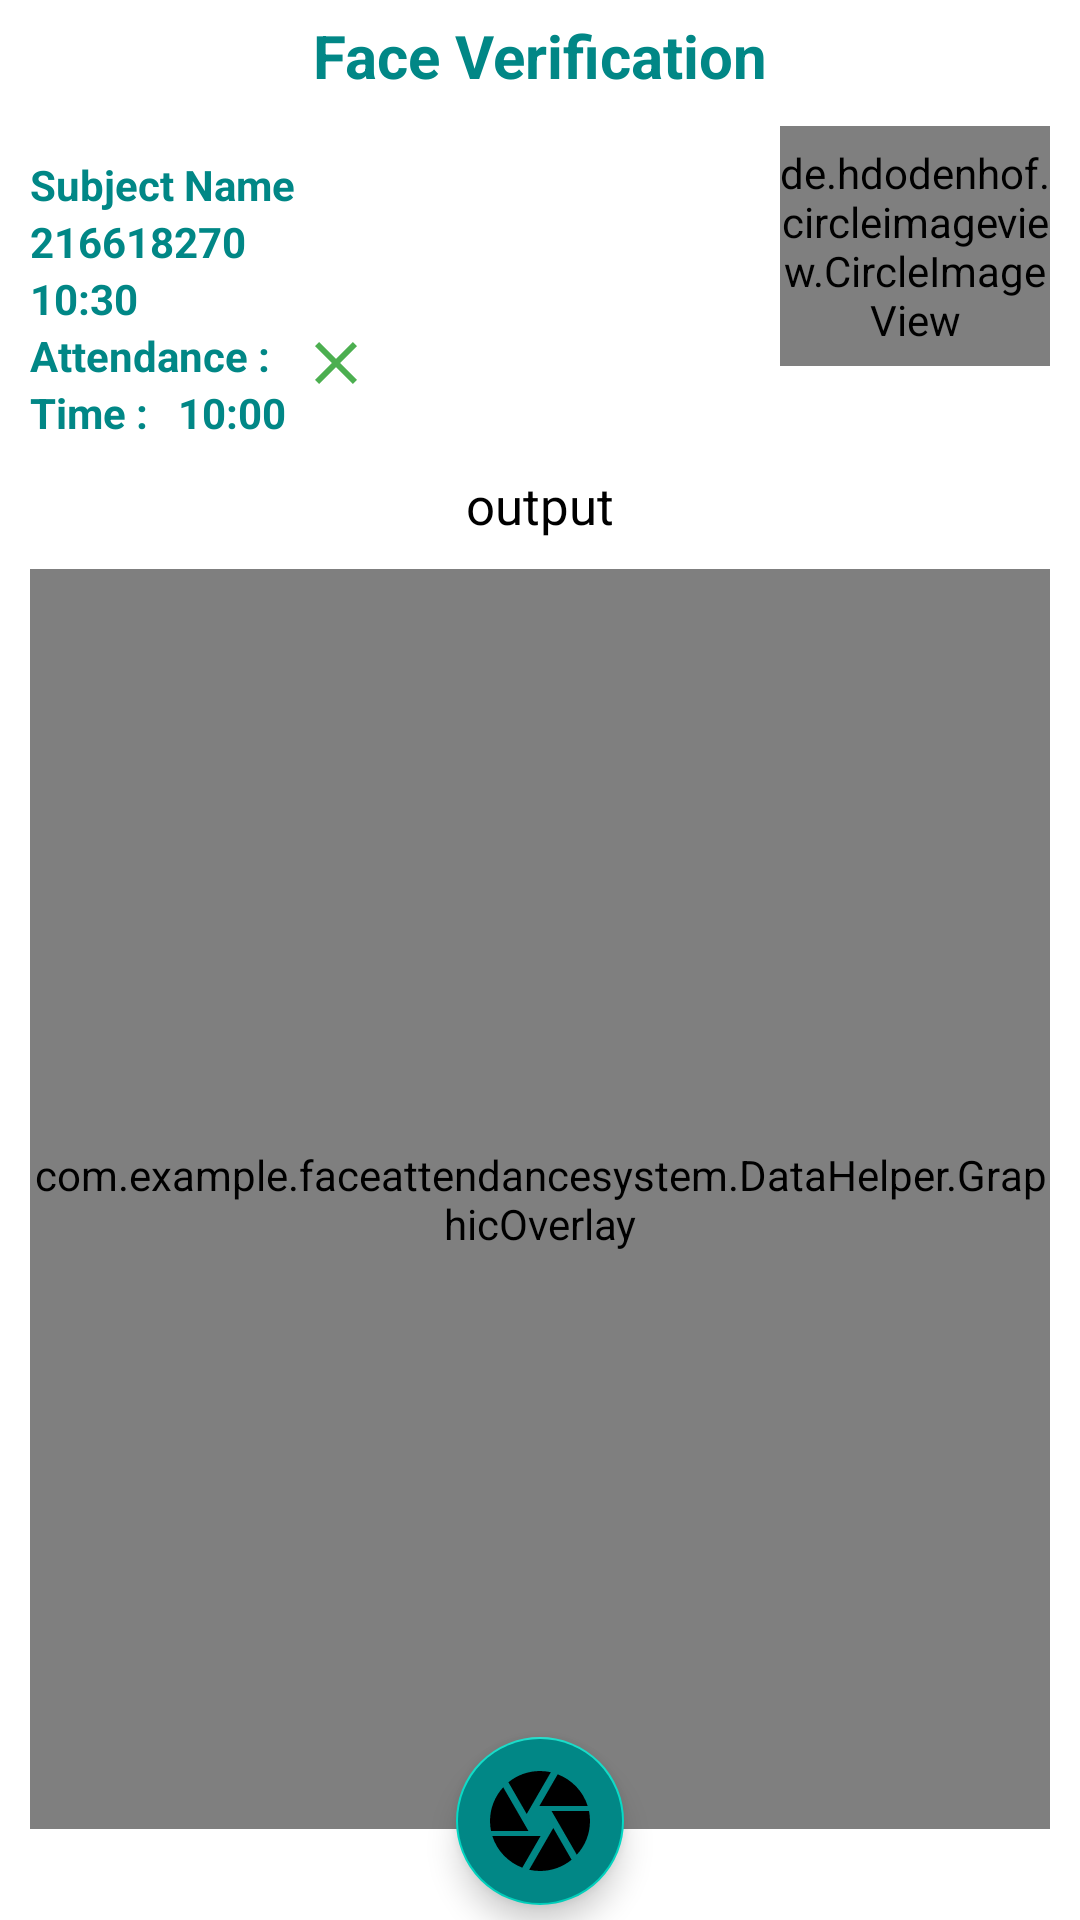

This screen was rendered from an Android layout file. Write that file and the resources it references.
<!-- AndroidManifest.xml: application theme Theme.Attendance -->
<!-- res/layout/activity_mark_register.xml -->
<?xml version="1.0" encoding="utf-8"?>
<RelativeLayout
    xmlns:android="http://schemas.android.com/apk/res/android"
    xmlns:app="http://schemas.android.com/apk/res-auto"
    xmlns:tools="http://schemas.android.com/tools"
    android:layout_width="match_parent"
    android:layout_height="match_parent"
    tools:context=".MarkRegister">

    <TextView
        android:layout_width="wrap_content"
        android:layout_height="wrap_content"
        android:layout_centerHorizontal="true"
        android:text="Face Verification"
        android:textSize="20sp"
        android:textColor="@color/teal_700"
        android:textStyle="bold"
        android:layout_marginTop="5dp"
        android:id="@+id/txt_header"/>

    <de.hdodenhof.circleimageview.CircleImageView
        xmlns:app="http://schemas.android.com/apk/res-auto"
        android:id="@+id/original_image"
        android:layout_width="90dp"
        android:layout_marginRight="10dp"
        android:layout_height="80dp"
        android:src="@drawable/recog_icon"
        app:civ_border_width="2dp"
        android:layout_alignParentRight="true"
        android:layout_marginTop="10dp"
        android:layout_below="@id/txt_header"
        app:civ_border_color="#FF000000"/>
    <TextView
        android:layout_width="wrap_content"
        android:layout_height="wrap_content"
        android:text="Subject Name"
        android:layout_below="@id/txt_header"
        android:layout_marginLeft="10dp"
        android:layout_marginTop="20dp"
        android:textStyle="bold"
        android:textColor="@color/teal_700"
        android:id="@+id/sbjct_name"/>

    <TextView
        android:layout_width="wrap_content"
        android:layout_height="wrap_content"
        android:text="216618270"
        android:layout_below="@id/sbjct_name"
        android:layout_marginLeft="10dp"
        android:textStyle="bold"
        android:textColor="@color/teal_700"
        android:id="@+id/stdnt_nmbr"/>
    <TextView
        android:layout_width="wrap_content"
        android:layout_height="wrap_content"
        android:text="10:30"
        android:layout_below="@id/stdnt_nmbr"
        android:layout_marginLeft="10dp"
        android:textStyle="bold"
        android:textColor="@color/teal_700"
        android:id="@+id/sbjct_attending_time"/>
    <TextView
        android:layout_width="wrap_content"
        android:layout_height="wrap_content"
        android:text="Attendance :"
        android:layout_marginLeft="10dp"
        android:layout_below="@id/sbjct_attending_time"

        android:textStyle="bold"
        android:textColor="@color/teal_700"
        android:id="@+id/tv"/>
    <ImageView
        android:layout_below="@id/sbjct_attending_time"
        android:layout_marginLeft="10dp"
        android:layout_width="wrap_content"
        android:layout_height="wrap_content"
        android:id="@+id/marked"
        android:src="@drawable/wrong"
        android:layout_toRightOf="@id/tv"
        app:tint="@color/colorPrimary" />
    <TextView
        android:layout_width="wrap_content"
        android:layout_height="wrap_content"
        android:text="Time :"
        android:layout_marginLeft="10dp"
        android:layout_below="@id/tv"
        android:textStyle="bold"
        android:textColor="@color/teal_700"
        android:id="@+id/tvMarkedTime"/>
    <TextView
        android:layout_width="wrap_content"
        android:layout_height="wrap_content"
        android:text="10:00"
        android:layout_marginLeft="10dp"
        android:layout_toRightOf="@id/tvMarkedTime"
        android:layout_below="@id/tv"
        android:textStyle="bold"
        android:textColor="@color/teal_700"
        android:id="@+id/marked_time"/>
    <TextView
        android:id="@+id/output"
        android:layout_width="match_parent"
        android:layout_height="wrap_content"
        android:layout_below="@+id/marked_time"
        android:layout_centerHorizontal="true"
        android:layout_marginTop="10dp"
        android:text="output"
        android:gravity="center_horizontal"
        android:textColor="#000"
        android:textSize="17sp"/>

    <FrameLayout
        android:id="@+id/frame"
        android:layout_width="match_parent"
        android:layout_height="420dp"
        android:layout_margin="10dp"
        android:layout_below="@id/output"
        >
       <com.wonderkiln.camerakit.CameraView
           android:id="@+id/camera"
           android:layout_width="match_parent"
           android:layout_height="fill_parent"
           android:adjustViewBounds="true"
           android:keepScreenOn="true"
           app:camera_flash="auto"
           app:camera_facing="front"
           app:ckFlash="auto"
           app:ckFacing="front"
           android:importantForContentCapture="auto"
           app:ckDoubleTapToToggleFacing="true"
           app:camera_focus="continuous"
           app:camera_permissions="camera"/>
        <com.example.faceattendancesystem.DataHelper.GraphicOverlay
            android:id="@+id/graphic_overlay"
            android:layout_width="fill_parent"
            android:layout_height="fill_parent"/>
    </FrameLayout>

    <ProgressBar
        android:layout_width="match_parent"
        android:layout_height="wrap_content"
        style="@style/Widget.AppCompat.ProgressBar.Horizontal"
        android:indeterminate="true"
        android:layout_below="@id/frame"
        android:indeterminateBehavior="repeat"
        android:visibility="invisible"
        android:id="@+id/progress_horizontal"/>

    <com.google.android.material.floatingactionbutton.FloatingActionButton
        android:layout_width="wrap_content"
        android:layout_height="wrap_content"
        android:id="@+id/btn_mark_Attendance"
        android:layout_alignParentBottom="true"
        android:layout_marginBottom="5dp"
        android:layout_centerHorizontal="true"
        android:src="@drawable/ic_baseline_camera_24"
        android:backgroundTint="@color/teal_700"
        app:fabSize="normal"
        android:layout_marginTop="10dp"
        app:maxImageSize="40dp"/>



</RelativeLayout>
<!-- resources referenced by this layout -->
<resources>
  <color name="colorPrimary">#4CAF50</color>
  <color name="teal_700">#FF018786</color>
  <!-- drawable ic_baseline_camera_24 (drawable) -->
  <vector android:height="24dp" android:tint="#0C0C0C"
      android:viewportHeight="24" android:viewportWidth="24"
      android:width="24dp" xmlns:android="http://schemas.android.com/apk/res/android">
      <path android:fillColor="@android:color/white" android:pathData="M9.4,10.5l4.77,-8.26C13.47,2.09 12.75,2 12,2c-2.4,0 -4.6,0.85 -6.32,2.25l3.66,6.35 0.06,-0.1zM21.54,9c-0.92,-2.92 -3.15,-5.26 -6,-6.34L11.88,9h9.66zM21.8,10h-7.49l0.29,0.5 4.76,8.25C21,16.97 22,14.61 22,12c0,-0.69 -0.07,-1.35 -0.2,-2zM8.54,12l-3.9,-6.75C3.01,7.03 2,9.39 2,12c0,0.69 0.07,1.35 0.2,2h7.49l-1.15,-2zM2.46,15c0.92,2.92 3.15,5.26 6,6.34L12.12,15L2.46,15zM13.73,15l-3.9,6.76c0.7,0.15 1.42,0.24 2.17,0.24 2.4,0 4.6,-0.85 6.32,-2.25l-3.66,-6.35 -0.93,1.6z"/>
  </vector>
  <!-- drawable recog_icon: jpeg bitmap (drawable-v24, 34888 bytes) -->
  <!-- drawable wrong (drawable) -->
  <vector android:height="24dp" android:tint="#F80505"
      android:viewportHeight="24" android:viewportWidth="24"
      android:width="24dp" xmlns:android="http://schemas.android.com/apk/res/android">
      <path android:fillColor="@android:color/white" android:pathData="M19,6.41L17.59,5 12,10.59 6.41,5 5,6.41 10.59,12 5,17.59 6.41,19 12,13.41 17.59,19 19,17.59 13.41,12z"/>
  </vector>
  <style name="Theme.Attendance" parent="Theme.MaterialComponents.DayNight.NoActionBar">
          
          <item name="colorPrimary">@color/purple_500</item>
          <item name="colorPrimaryVariant">@color/purple_700</item>
          <item name="colorOnPrimary">@color/white</item>
          
          <item name="colorSecondary">@color/teal_200</item>
          <item name="colorSecondaryVariant">@color/teal_700</item>
          <item name="colorOnSecondary">@color/black</item>
          
          <item name="android:statusBarColor" tools:targetApi="l">?attr/colorPrimaryVariant</item>
          
      </style>
  <color name="purple_500">#FF018786</color>
  <color name="purple_700">#FF018786</color>
  <color name="white">#FFFFFFFF</color>
  <color name="teal_200">#FF03DAC5</color>
  <color name="black">#FF000000</color>
</resources>
